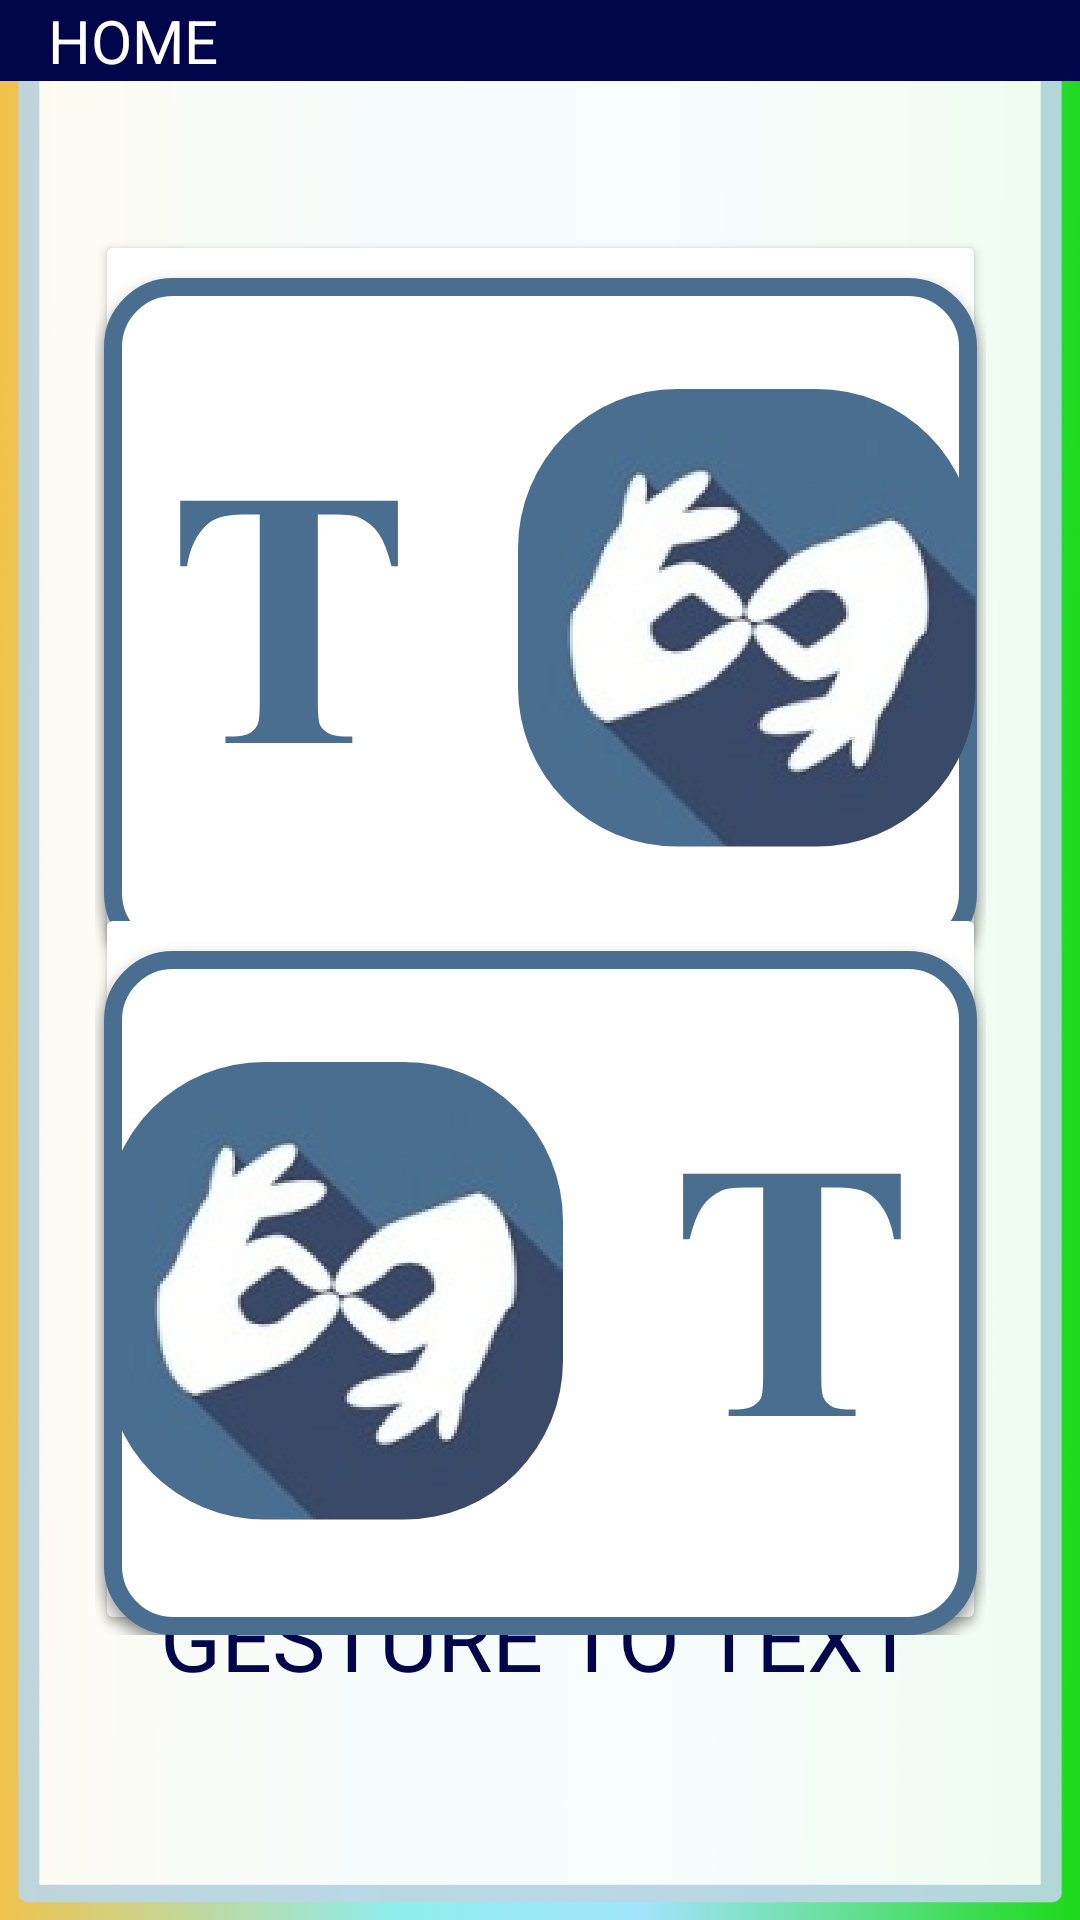

Produce the Android XML layout that renders to this screen, including the resource entries it uses.
<!-- AndroidManifest.xml: application theme Theme.TIP -->
<!-- res/layout/activity_home.xml -->
<?xml version="1.0" encoding="utf-8"?>
<androidx.constraintlayout.widget.ConstraintLayout xmlns:android="http://schemas.android.com/apk/res/android"
    xmlns:app="http://schemas.android.com/apk/res-auto"
    xmlns:tools="http://schemas.android.com/tools"
    android:layout_width="match_parent"
    android:layout_height="match_parent"
    tools:context=".home"
    android:background="@drawable/login">

    <include
        android:id="@+id/include"
        layout="@layout/toolbar"
        tools:layout_editor_absoluteX="0dp"
        tools:layout_editor_absoluteY="0dp" />

    <Button
        android:id="@+id/t_to_g"
        android:layout_width="297dp"
        android:layout_height="244dp"
        android:backgroundTint="@color/white"
        android:drawableTop="@drawable/group_tg"
        android:elevation="5dp"
        app:layout_constraintBottom_toBottomOf="parent"
        app:layout_constraintEnd_toEndOf="parent"
        app:layout_constraintStart_toStartOf="parent"
        app:layout_constraintTop_toTopOf="@+id/include"
        app:layout_constraintVertical_bias="0.194"
        />

    <TextView
        android:layout_width="wrap_content"
        android:layout_height="wrap_content"
        android:text="TEXT TO GESTURE"
        android:textColor="@color/dark_blue"
        android:textSize="30sp"
        app:layout_constraintBottom_toBottomOf="parent"
        app:layout_constraintEnd_toEndOf="parent"
        app:layout_constraintHorizontal_bias="0.496"
        app:layout_constraintStart_toStartOf="parent"
        app:layout_constraintTop_toTopOf="@+id/include"
        app:layout_constraintVertical_bias="0.46" />

    <Button
        android:id="@+id/g_to_t"
        android:layout_width="297dp"
        android:layout_height="244dp"
        android:elevation="5dp"
        android:drawableTop="@drawable/group_gt"
        android:backgroundTint="@color/white"
        app:layout_constraintBottom_toBottomOf="parent"
        app:layout_constraintEnd_toEndOf="parent"
        app:layout_constraintStart_toStartOf="parent"
        app:layout_constraintTop_toTopOf="@+id/include"
        app:layout_constraintVertical_bias="0.76" />

    <TextView
        android:layout_width="wrap_content"
        android:layout_height="wrap_content"
        android:text="GESTURE TO TEXT"
        android:textColor="@color/dark_blue"
        android:textSize="30sp"
        app:layout_constraintBottom_toBottomOf="parent"
        app:layout_constraintEnd_toEndOf="parent"
        app:layout_constraintHorizontal_bias="0.496"
        app:layout_constraintStart_toStartOf="parent"
        app:layout_constraintTop_toTopOf="@+id/include"
        app:layout_constraintVertical_bias="0.876" />

</androidx.constraintlayout.widget.ConstraintLayout>
<!-- res/layout/toolbar.xml (included above) -->
<?xml version="1.0" encoding="utf-8"?>
<RelativeLayout xmlns:android="http://schemas.android.com/apk/res/android"
    android:layout_width="match_parent"
    android:layout_height="match_parent"
    android:background="@drawable/login">
    <RelativeLayout
        android:background="@color/dark_blue"
        android:layout_width="match_parent"
        android:layout_height="wrap_content">
    <ImageView
        android:id="@+id/left_icon"
        android:layout_centerVertical="true"
        android:src="@drawable/ic_baseline_arrow_back_24"
        android:layout_width="wrap_content"
        android:layout_height="wrap_content"/>
    <TextView
        android:id="@+id/home_text"
        android:layout_marginStart="16dp"
        android:layout_toEndOf="@+id/left_icon"
        android:textColor="@color/white"
        android:layout_centerVertical="true"
        android:textSize="20sp"
        android:text="HOME"
        android:layout_width="wrap_content"
        android:layout_height="wrap_content"
        android:layout_marginLeft="16dp"
        android:layout_toRightOf="@+id/left_icon" />

    <ImageView
        android:id="@+id/logout"
        android:layout_width="wrap_content"
        android:layout_height="wrap_content"
        android:layout_alignParentEnd="true"
        android:layout_centerVertical="true"
        android:src="@drawable/ic_baseline_power_settings_new_24"
        android:layout_alignParentRight="true"
        android:onClick="logout"/>

    </RelativeLayout>

</RelativeLayout>
<!-- resources referenced by this layout -->
<resources>
  <color name="dark_blue">#FF01054A</color>
  <color name="white">#FFFFFFFF</color>
  <!-- drawable group_gt: png bitmap (drawable-hdpi, 64993 bytes) -->
  <!-- drawable group_tg: png bitmap (drawable-hdpi, 65017 bytes) -->
  <!-- drawable login: png bitmap (drawable-hdpi, 85606 bytes) -->
  <style name="Theme.TIP" parent="Theme.AppCompat.Light.NoActionBar">
          
  
          
          <item name="android:statusBarColor" tools:targetApi="l">?attr/colorPrimaryVariant</item>
          
  
  
  
      </style>
</resources>
